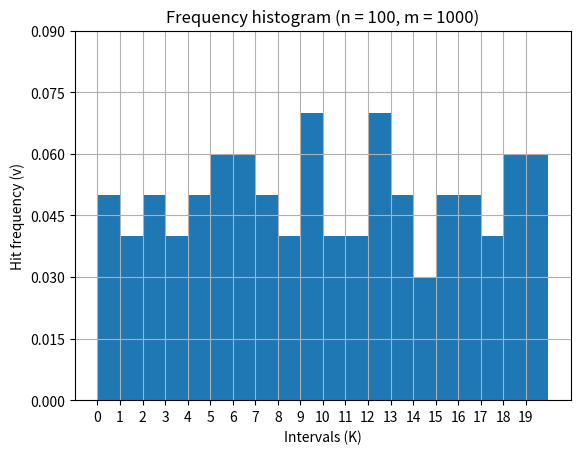

Reproduce this figure in Python.
import math
import scipy.stats as st
import numpy as np
import matplotlib.pyplot as plt


def draw_histogram(data, n, m):
    x = np.arange(len(data))
    data_min = min([x for x in data if x != 0])
    plt.bar(x, height=data, width=1, align='edge') 
    plt.xticks(x)
    plt.yticks(np.arange(0, max(data) + data_min, step=data_min/2))
    plt.title("Frequency histogram (n = {0}, m = {1})".format(n, m))
    plt.xlabel("Intervals (K)")
    plt.ylabel("Hit frequency (v)")
    plt.grid(True)
    plt.show()


def generator(x0, n, m, a, b, c):
    x = [x0]
    for i in range(n):
        x.append((a * x[i]**2 + b * x[i] + c) % m)
    return x


def period(sequence):
    seq = list(reversed(sequence))
    max_len = len(seq) // 2 + 1
    for i in range(2, max_len):
        if seq[0:i] == seq[i:2*i]:
            return seq[0:i]
    return seq


def test_1(x, alpha=0.05):
    n = len(x)
    U = st.norm.ppf(1 - alpha / 2)
    Q = 0
    for i in range(n - 1): 
        if x[i] > x[i+1]:
            Q += 1
    a = Q - U * math.sqrt(n) / 2
    b = Q + U * math.sqrt(n) / 2
    return a <= n / 2 <= b


def calc_MX(x):
    return sum(x) / len(x)


def calc_DX(x):
    MX = calc_MX(x)
    return sum([(x - MX)**2 for x in x]) / (len(x) - 1)


def calc_frequencies(x, m, K):
    n = len(x)
    interval_hit = [0] * K
    for i in range(n):
        for j in range(K):
            if m / K * j <= x[i] < m / K * (j+1):
                interval_hit[j] += 1
    v = [x/n for x in interval_hit]
    return v


def frequencies_test(v, n, m, K, alpha):
    errors = []
    U = st.norm.ppf(1 - alpha / 2)
    for i in range(K):
        a = v[i] - U / K * math.sqrt(K - 1 / n) 
        b = v[i] + U / K * math.sqrt(K - 1 / n)
        if not (a <= 1 / K <= b): 
            errors.append(v[i])
    return errors == [], errors


def MX_estimate_test(MX, DX, n, m, alpha):
    U = st.norm.ppf(1 - alpha / 2)
    a = MX - U * math.sqrt(DX) / math.sqrt(n)
    b = MX + U * math.sqrt(DX) / math.sqrt(n) 
    return a <= m / 2 <= b


def DX_estimate_test(DX, n, m, alpha):
    a = (n - 1) * DX / st.chi2.isf(alpha / 2, n - 1)
    b = (n - 1) * DX / st.chi2.isf(1 - alpha / 2, n - 1)
    return a <= m**2 / 12 <= b


def test_2(x, m=1000, K=20, alpha=0.05, plot=False):
    MX = calc_MX(x)
    DX = calc_DX(x)
    v = calc_frequencies(x, m, K)
    n = len(x)
    if plot == True:
        draw_histogram(v, n, m)  
    freq_pass, freq_errs = frequencies_test(v, n, m, K, alpha)
    MX_pass = MX_estimate_test(MX, DX, n, m, alpha)
    DX_pass = DX_estimate_test(DX, n, m, alpha)
    return freq_pass and MX_pass and DX_pass


def test_3(x, m=1000, K=8, r=3):
    t = len(x) // r
    for i in range(r):
        if not (test_1(x[i * t:(i+1) * t]) and test_2(x[i * t:(i+1) * t], m, K)):
            return False
    return True


def sturgess_method(n):
    return math.floor(1 + math.log2(n))


def chi2_test(x,  m=1000, alpha=0.05):
    n = len(x)
    K = sturgess_method(n)
    E = 1 / K
    v = calc_frequencies(x, m, K)
    S = n * sum([(O - E)**2 / E for O in v])
    S_alpha = st.chi2.isf(alpha, K - 1)
    return S < S_alpha


def calc_D(x, m):
    n = len(x)
    D_plus = max([(i+1) / n - x[i] / m for i in range(n)])
    D_minus = max([x[i] / m - i / n for i in range(n)])
    return max(D_plus, D_minus)


def kolmogorov_test(x, m=1000, alpha=0.05):
    S_alpha = {0.15: 1.1379, 0.1: 1.2238, 0.05: 1.3581, 0.025: 1.4802, 0.01: 1.6276}
    sort_x = sorted(x)
    D = calc_D(sort_x, m)
    n = len(sort_x)
    S = (n * D + 1) / math.sqrt(n)
    return S < S_alpha[alpha]


def main():
    a = 100
    b = 1
    c = 29

    x0 = 1
    n = 1000
    T_LEN_MAX = 100

    x = generator(x0, n, n, a, b, c)
    T = period(x)

    if T_LEN_MAX <= len(T):
        result = test_1(T[:100])
        result_2 = test_2(T[:100], plot=True)
        result_3 = test_3(T[:100])
        result_chi2 = chi2_test(T[:100])
        result_kolm = kolmogorov_test(T[:100])

        print(result)
        print(result_2)
        print(result_3)
        print(result_chi2)
        print(result_kolm)

    # period_max = 1
    # for a in range(130, 250):
    #     for b in range(1, 250):
    #         for c in range(1, 250):
    #             x = generator(x0, n, a, b, c)
    #             T = get_period(x)
    #             len_T = len(T)
    #             if len_T >= period_max and len_T != len(x):
    #                 period_max = len_T
    #                 print("LEN: ", len_T, "a: ", a, " | b: ", b, " | c: ", c)


if __name__ == "__main__":
    main()